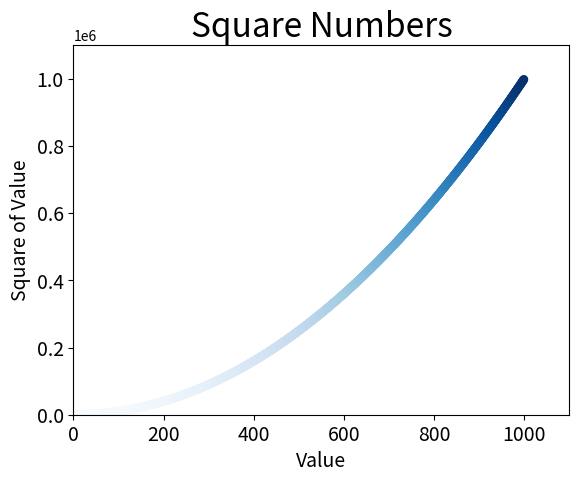

The matplotlib source for this figure:
import matplotlib.pyplot as plt

x_values = list(range(1,1000))
y_values = [x**2 for x in x_values]

plt.scatter(x_values, y_values, s = 40, edgecolor = 'none', c = y_values,
            cmap = plt.cm.Blues)

# Set chart title and lebel axes.
plt.title("Square Numbers", fontsize = 24)
plt.xlabel("Value", fontsize = 14)
plt.ylabel("Square of Value", fontsize = 14)

# Set size of tick labels.
plt.tick_params(axis = 'both', which = 'major', labelsize = 14)

# Set the range for each axis.
plt.axis([0, 1100, 0, 1100000])

plt.show()

plt.savefig('squares_plot.png', bbox_inches = 'tight')
